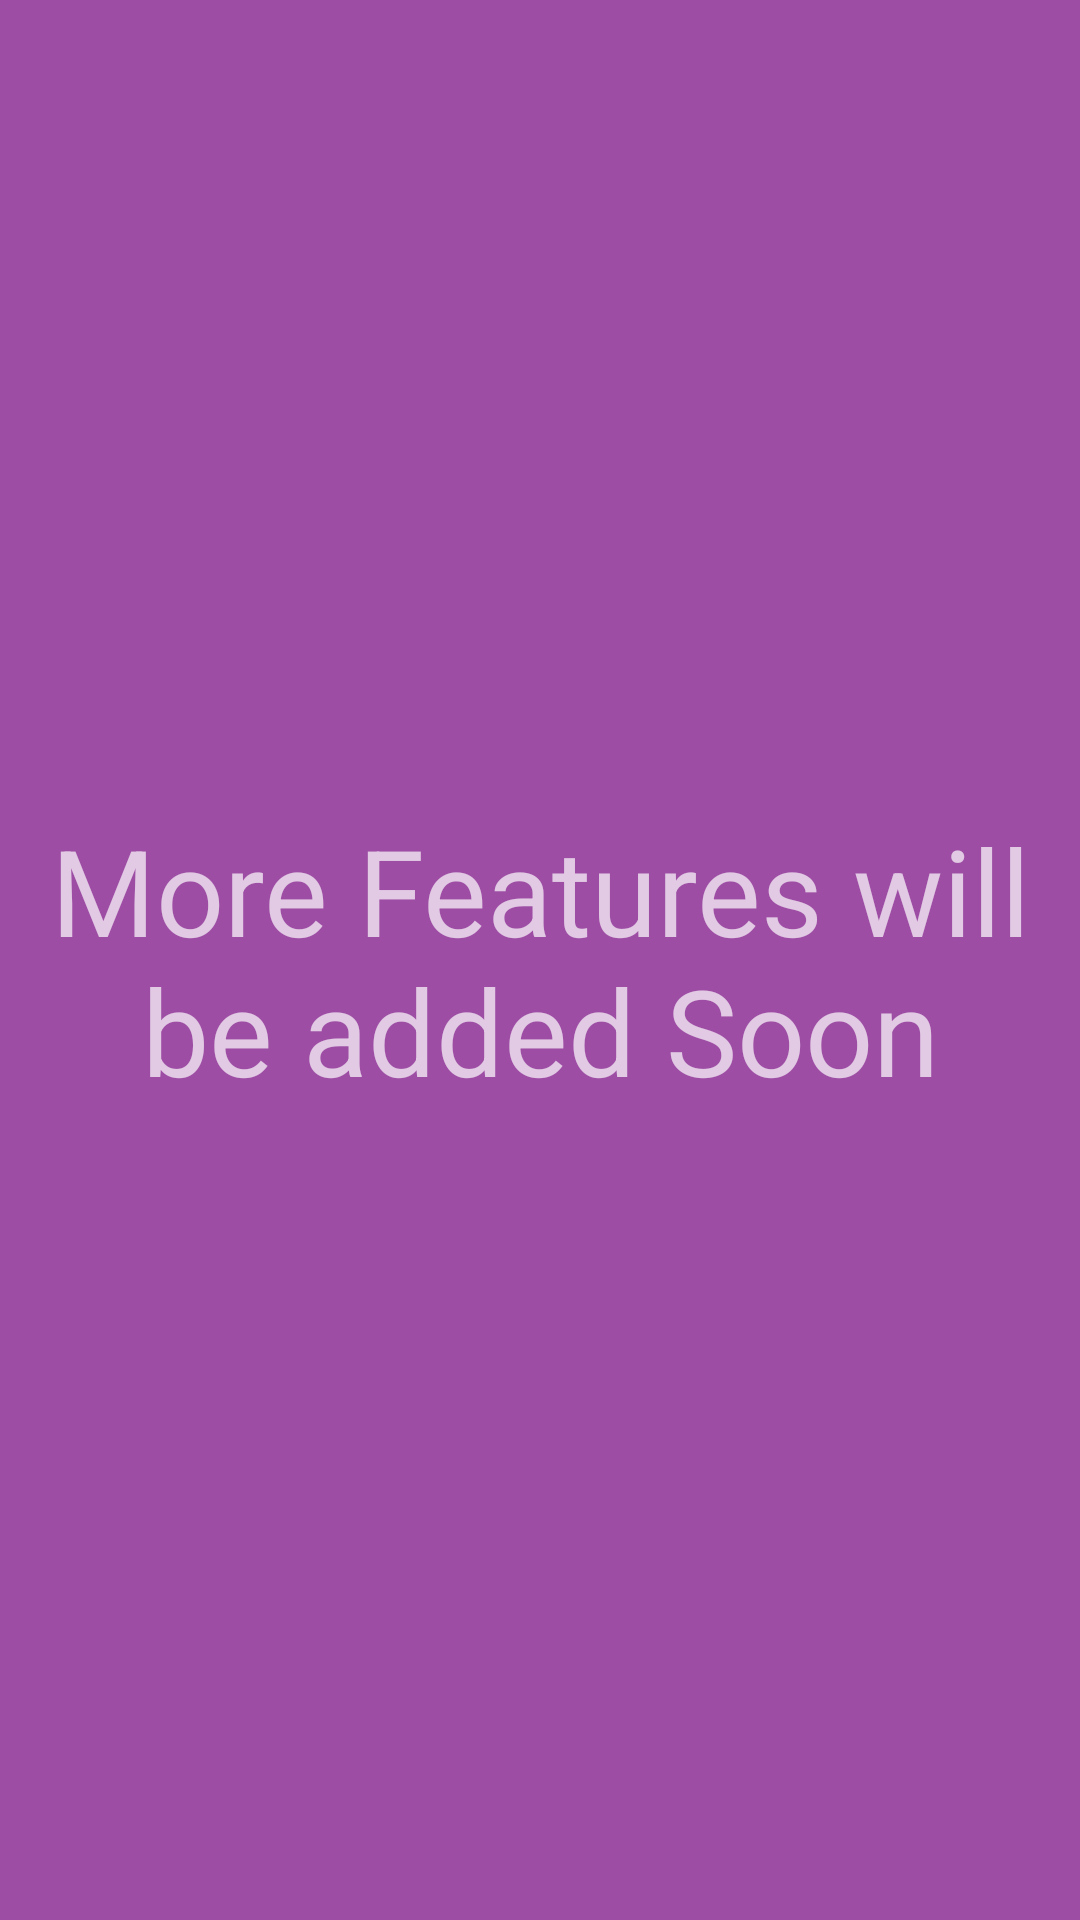

Produce the Android XML layout that renders to this screen, including the resource entries it uses.
<!-- AndroidManifest.xml: application theme Theme.AppCompat.NoActionBar -->
<!-- res/layout/fragment_settings.xml -->
<?xml version="1.0" encoding="utf-8"?>
<RelativeLayout
    xmlns:android="http://schemas.android.com/apk/res/android"
    xmlns:tools="http://schemas.android.com/tools"
    android:layout_width="match_parent"
    android:layout_height="match_parent"
    android:background="@color/background"
    tools:context=".Fragments.SettingsFragment">

    <TextView
        android:text="More Features will be added Soon"
        android:layout_centerInParent="true"
        android:layout_width="match_parent"
        android:layout_height="wrap_content"
        android:textSize="40sp"
        android:textAlignment="center"/>

</RelativeLayout>
<!-- resources referenced by this layout -->
<resources>
  <color name="background">#9D4DA4</color>
</resources>
